The GitHub repository Mejiao-o/seminariocodelab contains a labelled image folder "dataSet" with 3 categories: bottle, cookie, paper. Examples follow, each with its label.

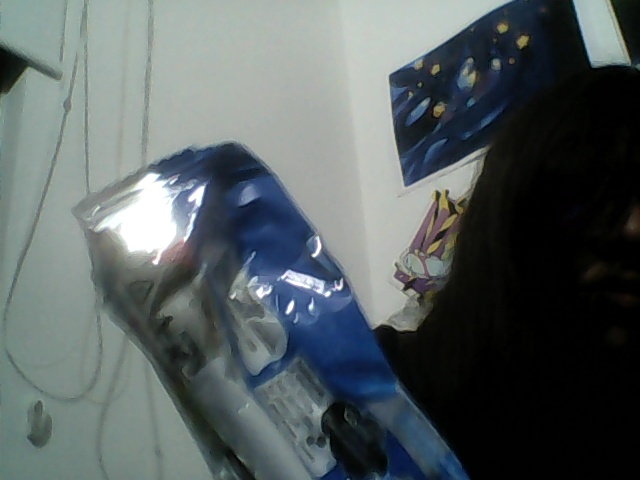
Label: cookie

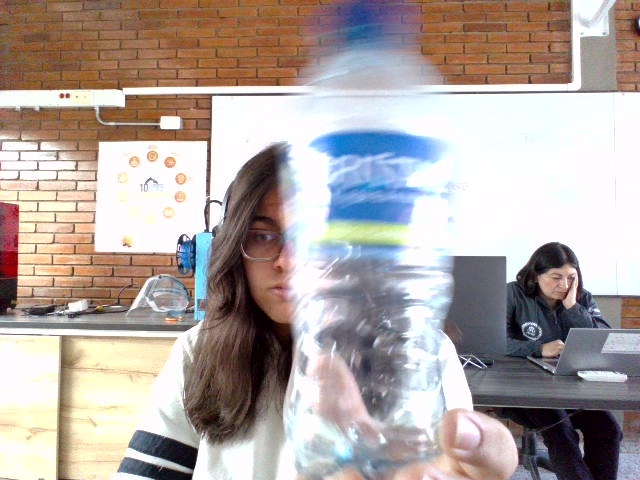
Label: bottle

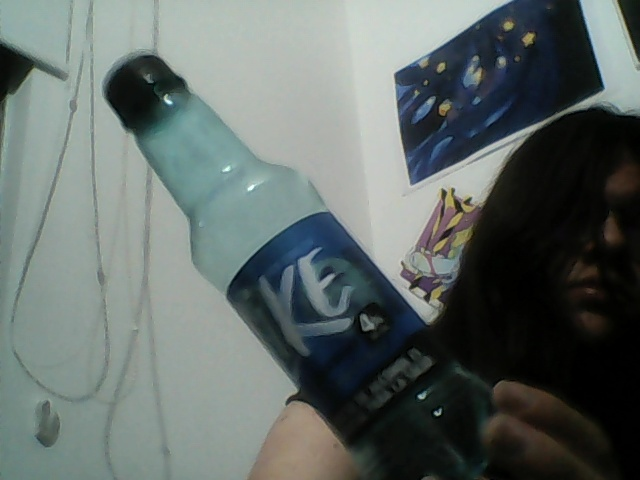
Label: bottle

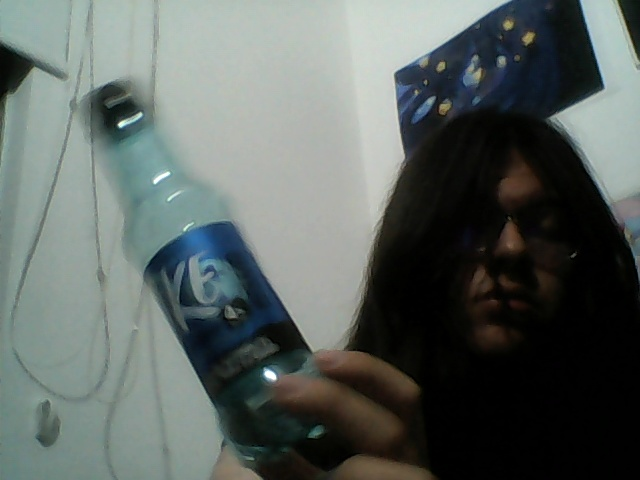
Label: bottle

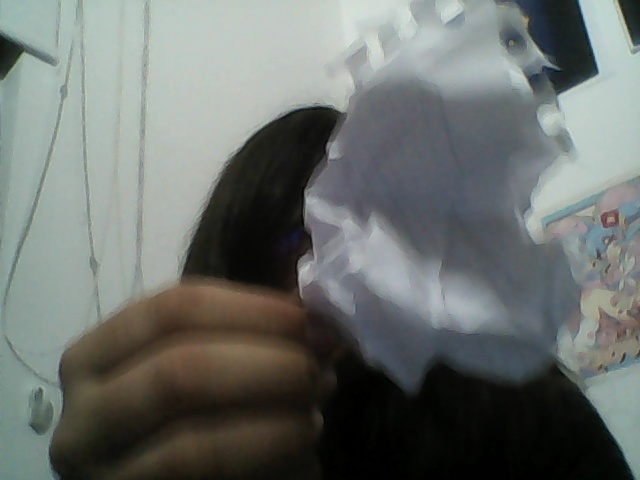
Label: paper

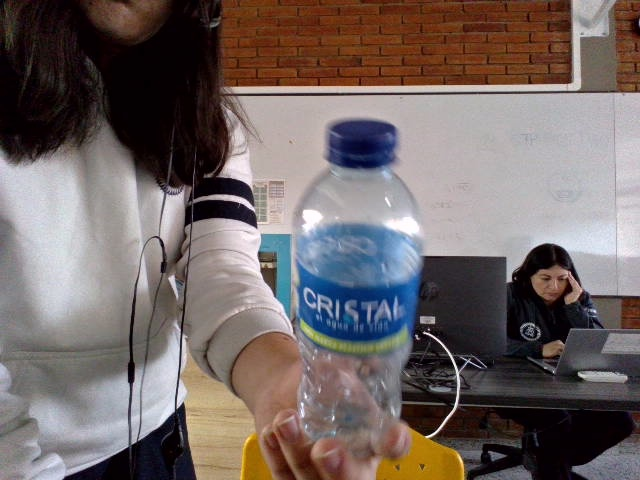
Label: bottle
